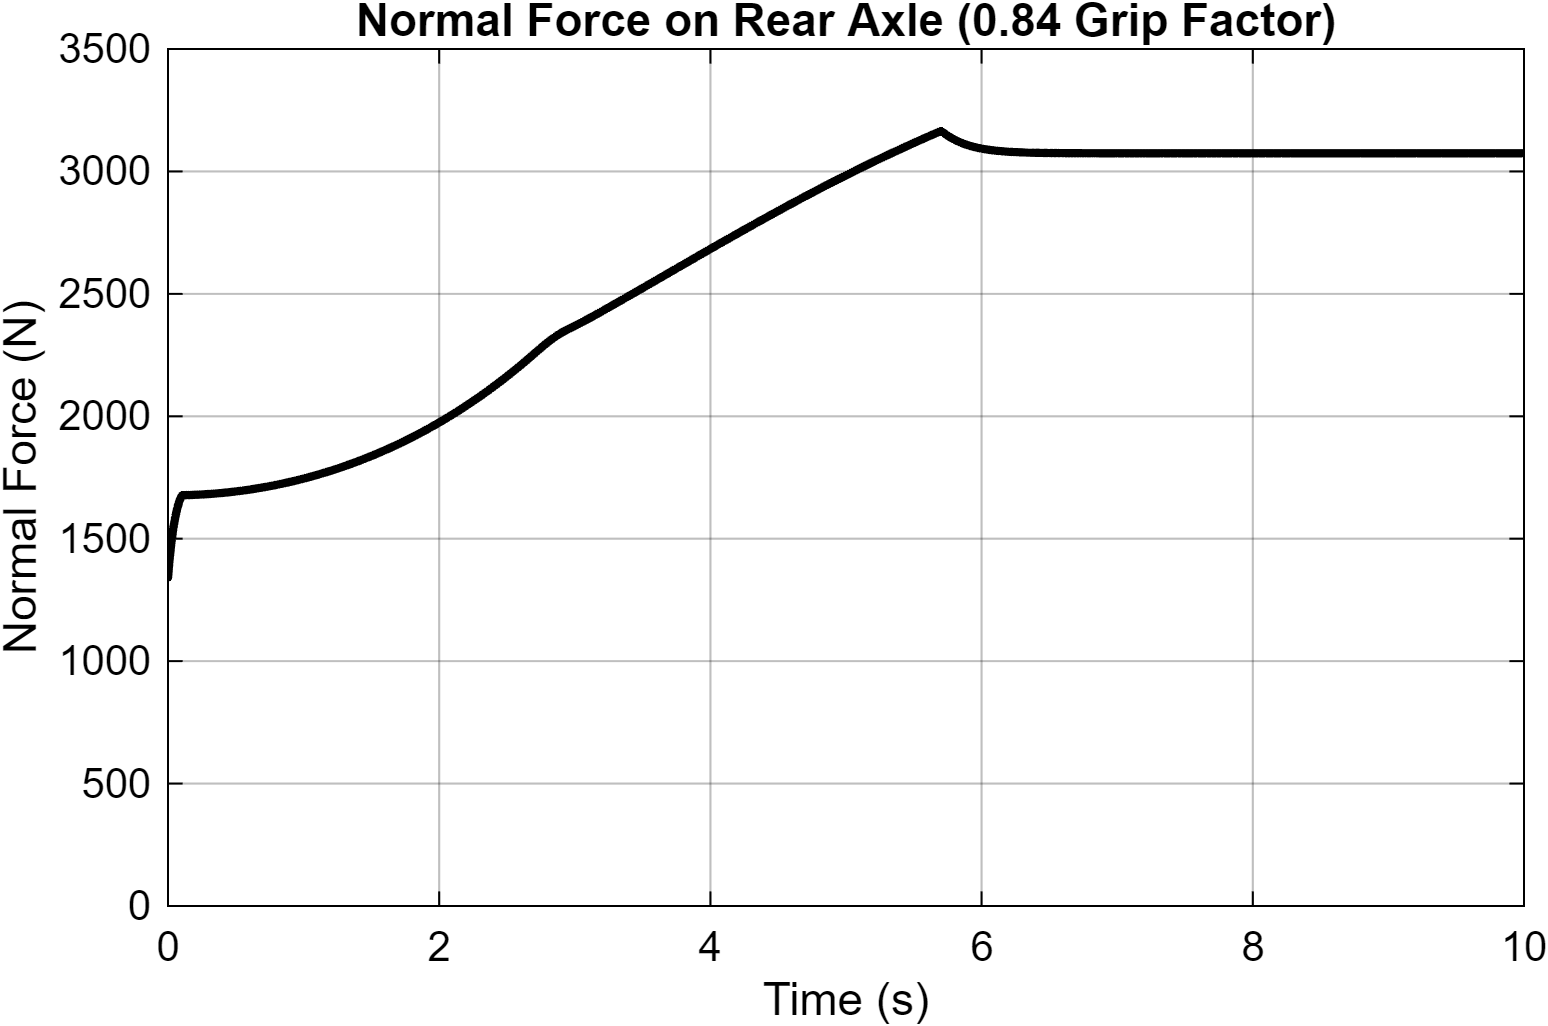

Source data for this figure (header and first rows):
Time_s, Normal_Force_N
0, 1345
3.33087901432527e-30, 1341
2.55606530050399e-08, 1341
1.5336391803024e-07, 1341
7.92380243156238e-07, 1341
2.37521155098755e-06, 1341
3.95886435889217e-06, 1341
5.54756964126565e-06, 1341
7.14129001583856e-06, 1341
8.74005970431412e-06, 1341
1.03439120495112e-05, 1341
1.19528810049224e-05, 1341
1.3567000798716e-05, 1341
1.51863060625502e-05, 1341
1.68108316897575e-05, 1341
1.84406127645766e-05, 1341
2.00756849627536e-05, 1342
2.17160839138327e-05, 1342
2.33618462086927e-05, 1342
2.50130081747409e-05, 1342
2.66696067485496e-05, 1342
2.83316791539644e-05, 1342
2.99992632101584e-05, 1342
3.16723967706857e-05, 1342
3.33511183729826e-05, 1342
3.50354665830587e-05, 1342
3.67254807292738e-05, 1342
3.84212003501392e-05, 1342
4.01226652360327e-05, 1342
4.18299158642539e-05, 1342
4.35429927777242e-05, 1342
4.52619373909811e-05, 1342
4.69867910236336e-05, 1342
4.8717595670377e-05, 1343
5.04543938617509e-05, 1343
5.21972284987248e-05, 1343
5.39461427957374e-05, 1343
5.57011803663992e-05, 1343
5.74623855616051e-05, 1343
5.92298029732905e-05, 1343
6.1003477727277e-05, 1343
6.27834554273313e-05, 1343
6.45697820279837e-05, 1343
6.63625042822893e-05, 1343
6.8161668946632e-05, 1343
6.99673238872333e-05, 1343
7.17795171367874e-05, 1343
7.3598297194433e-05, 1343
7.5423713074367e-05, 1343
7.72558144916614e-05, 1343
7.90946516695611e-05, 1343
8.09402753278203e-05, 1343
8.27927366595101e-05, 1343
8.46520876249594e-05, 1343
8.65183806436847e-05, 1343
8.83916687024807e-05, 1344
9.02720053551956e-05, 1344
9.21594449078603e-05, 1344
9.40540419571531e-05, 1344
9.59558522990151e-05, 1344
... 38,159 more rows
